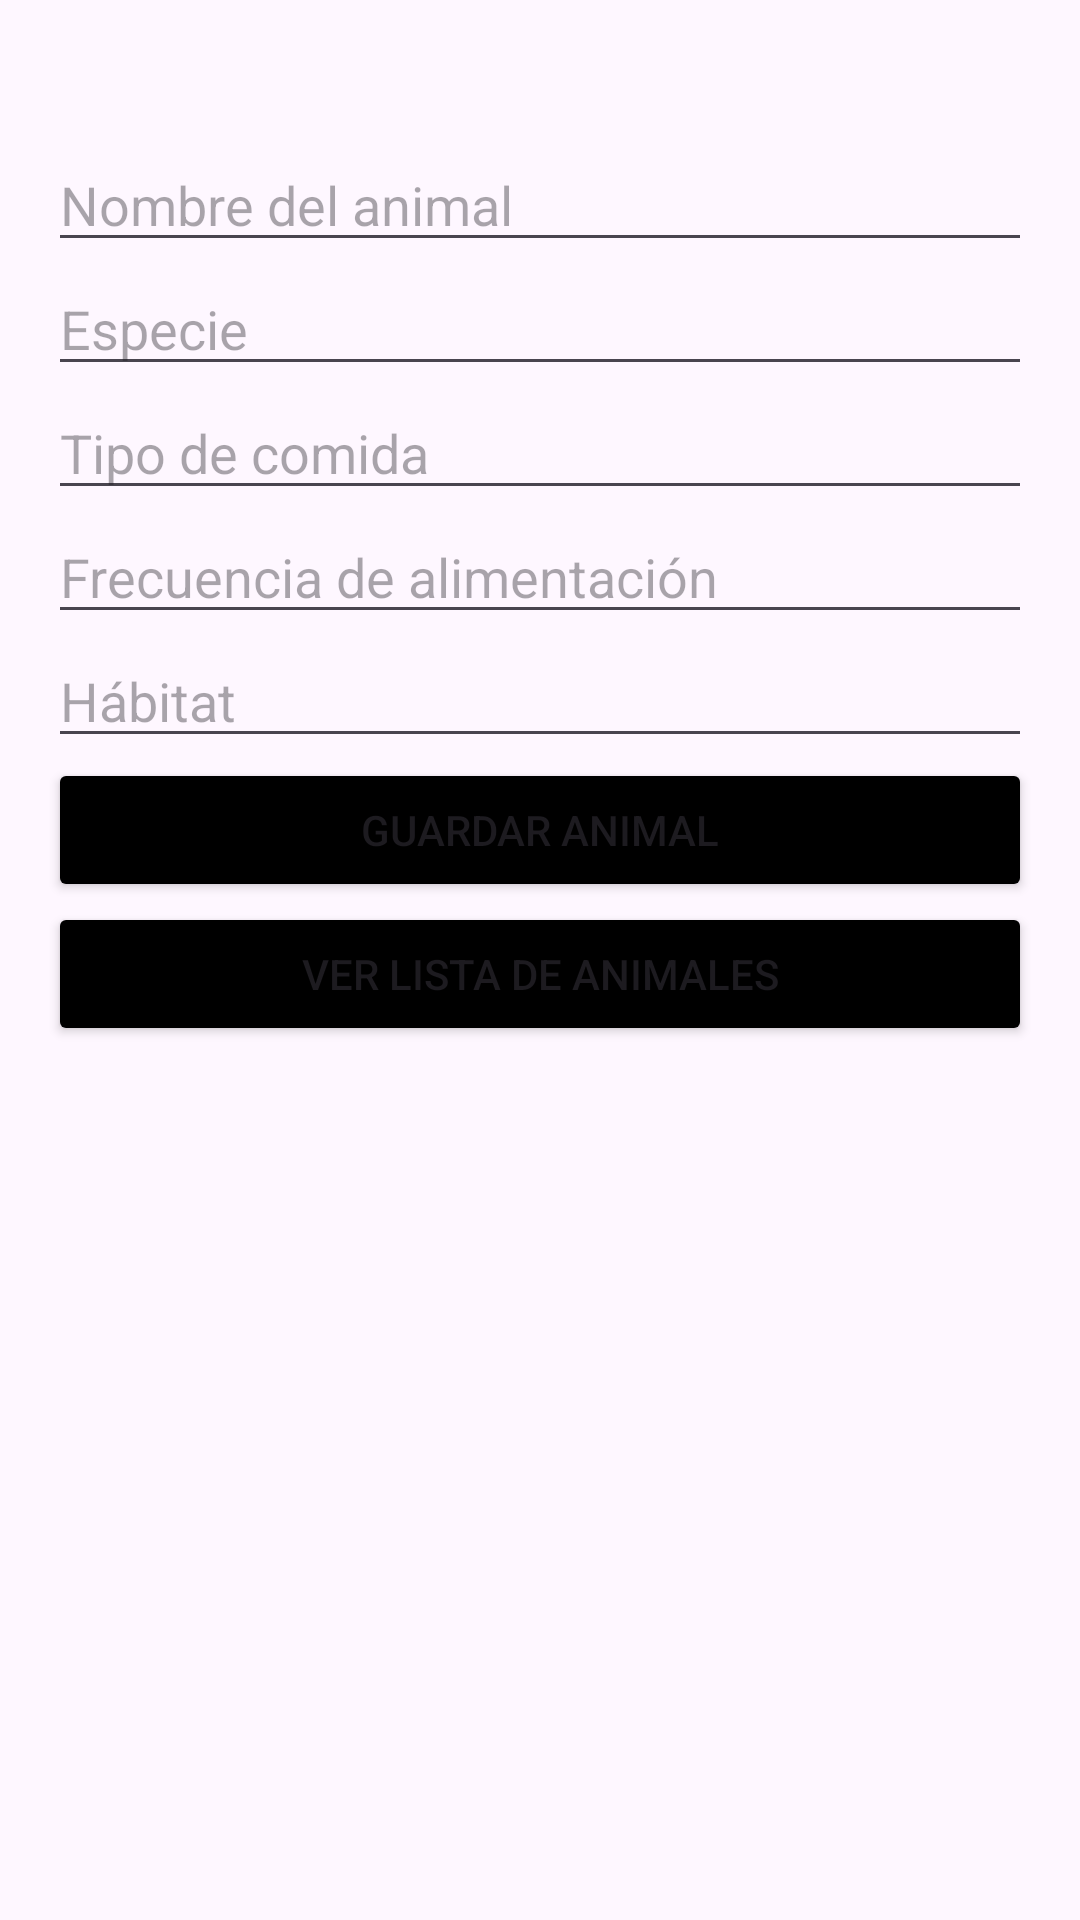

Write the Android layout XML for this screen, with the resource values it uses.
<!-- AndroidManifest.xml: application theme Theme.ZooTrek -->
<!-- res/layout/animallista.xml -->
<?xml version="1.0" encoding="utf-8"?>
<ScrollView xmlns:android="http://schemas.android.com/apk/res/android"
    android:layout_width="match_parent"
    android:layout_height="match_parent">

    <LinearLayout
        android:layout_width="match_parent"
        android:layout_height="wrap_content"
        android:orientation="vertical"
        android:padding="16dp">

        <EditText
            android:id="@+id/etNombreAnimal"
            android:layout_width="match_parent"
            android:layout_height="wrap_content"
            android:layout_marginTop="30dp"
            android:hint="Nombre del animal" />

        <EditText
            android:id="@+id/etEspecie"
            android:layout_width="match_parent"
            android:layout_height="wrap_content"
            android:hint="Especie" />

        <EditText
            android:id="@+id/etComida"
            android:layout_width="match_parent"
            android:layout_height="wrap_content"
            android:hint="Tipo de comida" />

        <EditText
            android:id="@+id/etFrecuencia"
            android:layout_width="match_parent"
            android:layout_height="wrap_content"
            android:hint="Frecuencia de alimentación" />

        <EditText
            android:id="@+id/etHabitat"
            android:layout_width="match_parent"
            android:layout_height="wrap_content"
            android:hint="Hábitat" />

        <Button
            android:id="@+id/btnGuardar"
            android:layout_width="match_parent"
            android:layout_height="wrap_content"
            android:text="Guardar Animal"
            android:backgroundTint="@color/black"/>

        <Button
            android:id="@+id/btnVerAnimales"
            android:layout_width="match_parent"
            android:layout_height="wrap_content"
            android:text="Ver Lista de Animales"
            android:backgroundTint="@color/black"/>

        <TextView
            android:id="@+id/tvMensaje"
            android:layout_width="wrap_content"
            android:layout_height="wrap_content"
            android:text=""
            android:textSize="18sp"
            android:layout_marginTop="30dp"/>

        <ListView
            android:id="@+id/lvAnimales"
            android:layout_width="match_parent"
            android:layout_height="wrap_content" />
    </LinearLayout>
</ScrollView>
<!-- resources referenced by this layout -->
<resources>
  <color name="black">#FF000000</color>
  <style name="Theme.ZooTrek" parent="Base.Theme.ZooTrek" />
  <style name="Base.Theme.ZooTrek" parent="Theme.Material3.DayNight.NoActionBar">
          
          
      </style>
</resources>
